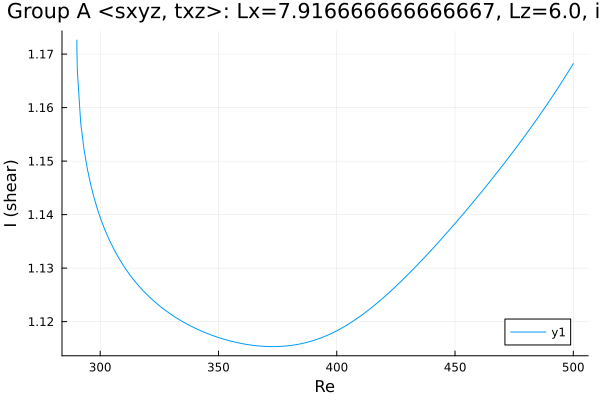

The file beside this chart, header and first rows:
Re, shear
290.1, 1.173
290.1, 1.173
290.1, 1.173
290.1, 1.173
290.1, 1.172
290.1, 1.172
290.1, 1.172
290.2, 1.171
290.3, 1.167
291.7, 1.157
293.2, 1.152
294.6, 1.149
296, 1.146
297.2, 1.143
298.1, 1.142
298.7, 1.141
299.1, 1.141
299.4, 1.14
299.6, 1.14
299.8, 1.14
299.9, 1.14
299.9, 1.14
300, 1.14
300, 1.139
300, 1.139
300.0, 1.139
300.0, 1.139
300, 1.139
300, 1.139
300, 1.139
300.1, 1.139
300.1, 1.139
300.2, 1.139
300.4, 1.139
300.6, 1.139
300.9, 1.138
301.3, 1.138
301.9, 1.137
302.8, 1.136
304, 1.135
305.4, 1.134
306.8, 1.133
308.3, 1.132
309.7, 1.131
311.1, 1.13
312.5, 1.129
313.9, 1.128
315.3, 1.127
316.7, 1.126
318.2, 1.126
319.6, 1.125
321, 1.125
322.4, 1.124
323.8, 1.123
325.2, 1.123
326.6, 1.122
328.1, 1.122
329.5, 1.121
330.9, 1.121
332.3, 1.121
... 120 more rows
